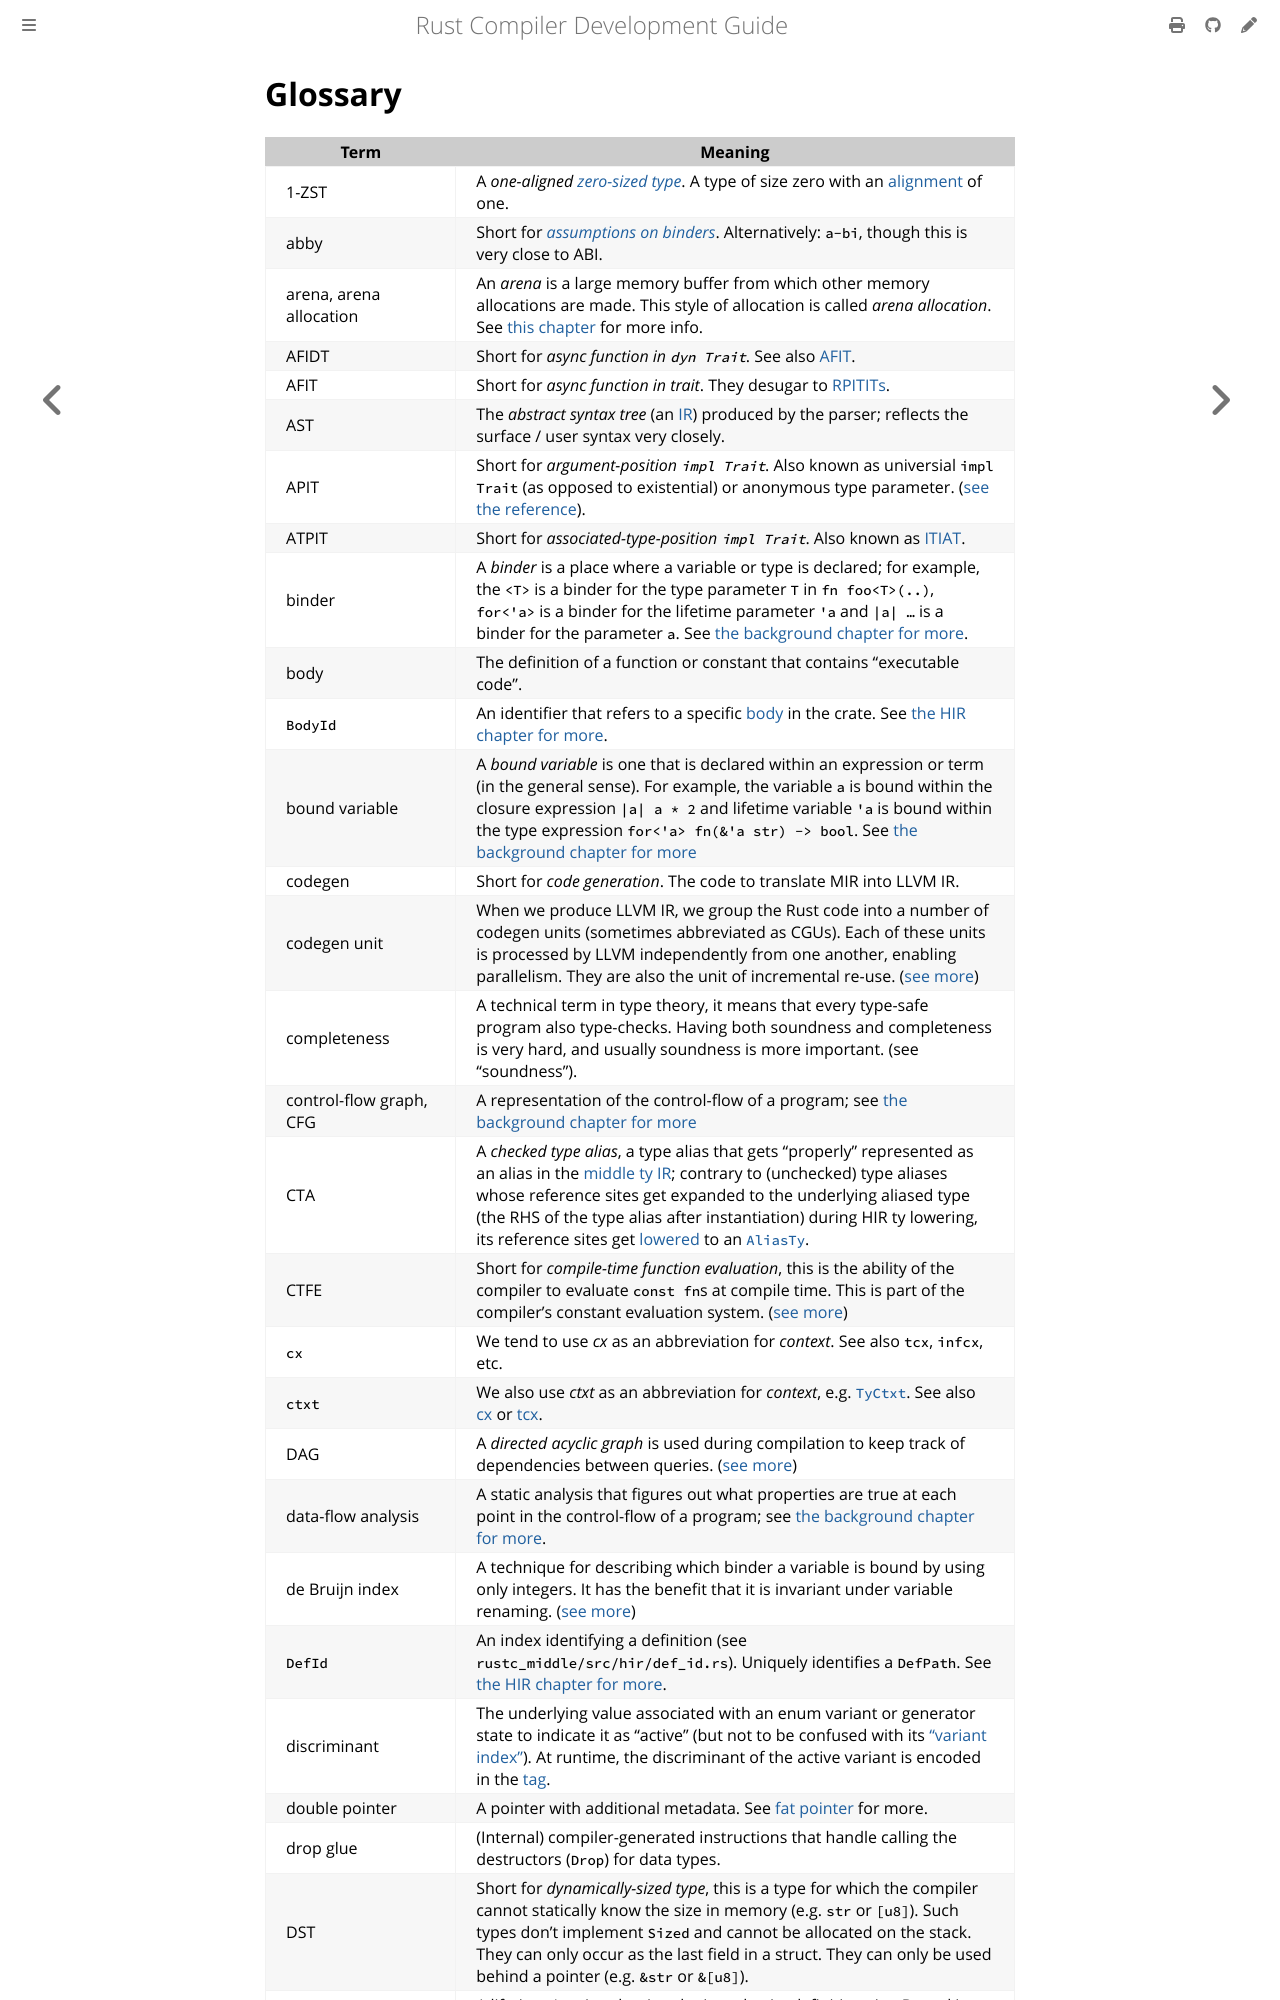

repository: rust-lang/rustc-dev-guide · page: appendix/glossary.html · generator: mdbook

Glossary
--------

The compiler uses a number of...idiosyncratic abbreviations and things. This glossary attempts to list them and give you a few pointers for understanding them better.

Term                    | Meaning
------------------------|--------
AST                     |  the abstract syntax tree produced by the syntax crate; reflects user syntax very closely.
binder                  |  a "binder" is a place where a variable or type is declared; for example, the `<T>` is a binder for the generic type parameter `T` in `fn foo<T>(..)`, and \|`a`\|` ...` is a binder for the parameter `a`. See [the background chapter for more](./background.html#free-vs-bound)
bound variable          |  a "bound variable" is one that is declared within an expression/term. For example, the variable `a` is bound within the closure expession \|`a`\|` a * 2`. See [the background chapter for more](./background.html#free-vs-bound)
codegen unit            |  when we produce LLVM IR, we group the Rust code into a number of codegen units. Each of these units is processed by LLVM independently from one another, enabling parallelism. They are also the unit of incremental re-use.
completeness            |  completeness is a technical term in type theory. Completeness means that every type-safe program also type-checks. Having both soundness and completeness is very hard, and usually soundness is more important. (see "soundness").
control-flow graph      |  a representation of the control-flow of a program; see [the background chapter for more](./background.html#cfg)  
cx                      |  we tend to use "cx" as an abbrevation for context. See also `tcx`, `infcx`, etc.
DAG                     |  a directed acyclic graph is used during compilation to keep track of dependencies between queries. ([see more](incremental-compilation.html))
data-flow analysis      |  a static analysis that figures out what properties are true at each point in the control-flow of a program; see [the background chapter for more](./background.html#dataflow)  
DefId                   |  an index identifying a definition (see `librustc/hir/def_id.rs`). Uniquely identifies a `DefPath`.
free variable           |  a "free variable" is one that is not bound within an expression or term; see [the background chapter for more](./background.html#free-vs-bound)
'gcx                    |  the lifetime of the global arena ([see more](ty.html))
generics                |  the set of generic type parameters defined on a type or
